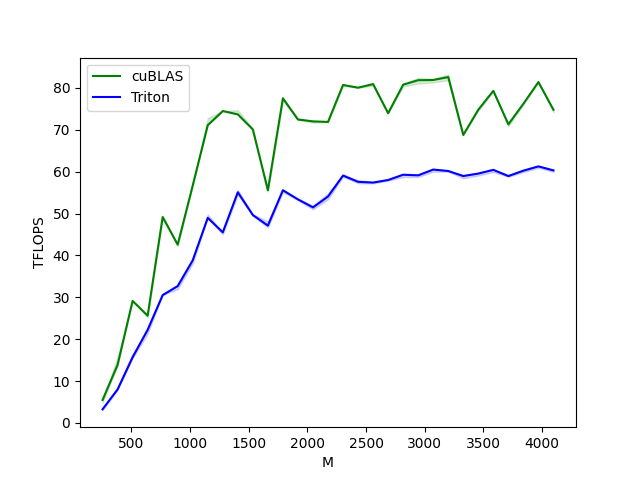

Data behind this chart, as committed beside it:
M, N, K, cuBLAS, Triton
256, 256, 256, 5.461, 3.246
384, 384, 384, 13.82, 7.971
512, 512, 512, 29.13, 15.68
640, 640, 640, 25.6, 22.23
768, 768, 768, 49.15, 30.51
896, 896, 896, 42.57, 32.67
1024, 1024, 1024, 56.68, 38.84
1152, 1152, 1152, 71.09, 48.95
1280, 1280, 1280, 74.47, 45.51
1408, 1408, 1408, 73.67, 55.07
1536, 1536, 1536, 70.08, 49.63
1664, 1664, 1664, 55.55, 47.11
1792, 1792, 1792, 77.51, 55.56
1920, 1920, 1920, 72.45, 53.37
2048, 2048, 2048, 72.01, 51.46
2176, 2176, 2176, 71.87, 54.05
2304, 2304, 2304, 80.7, 59.06
2432, 2432, 2432, 80.04, 57.57
2560, 2560, 2560, 80.91, 57.39
2688, 2688, 2688, 73.94, 58
2816, 2816, 2816, 80.77, 59.26
2944, 2944, 2944, 81.83, 59.12
3072, 3072, 3072, 81.88, 60.49
3200, 3200, 3200, 82.58, 60.15
3328, 3328, 3328, 68.76, 58.94
3456, 3456, 3456, 74.79, 59.54
3584, 3584, 3584, 79.29, 60.43
3712, 3712, 3712, 71.3, 58.94
3840, 3840, 3840, 76.21, 60.24
3968, 3968, 3968, 81.39, 61.26
4096, 4096, 4096, 74.77, 60.3
